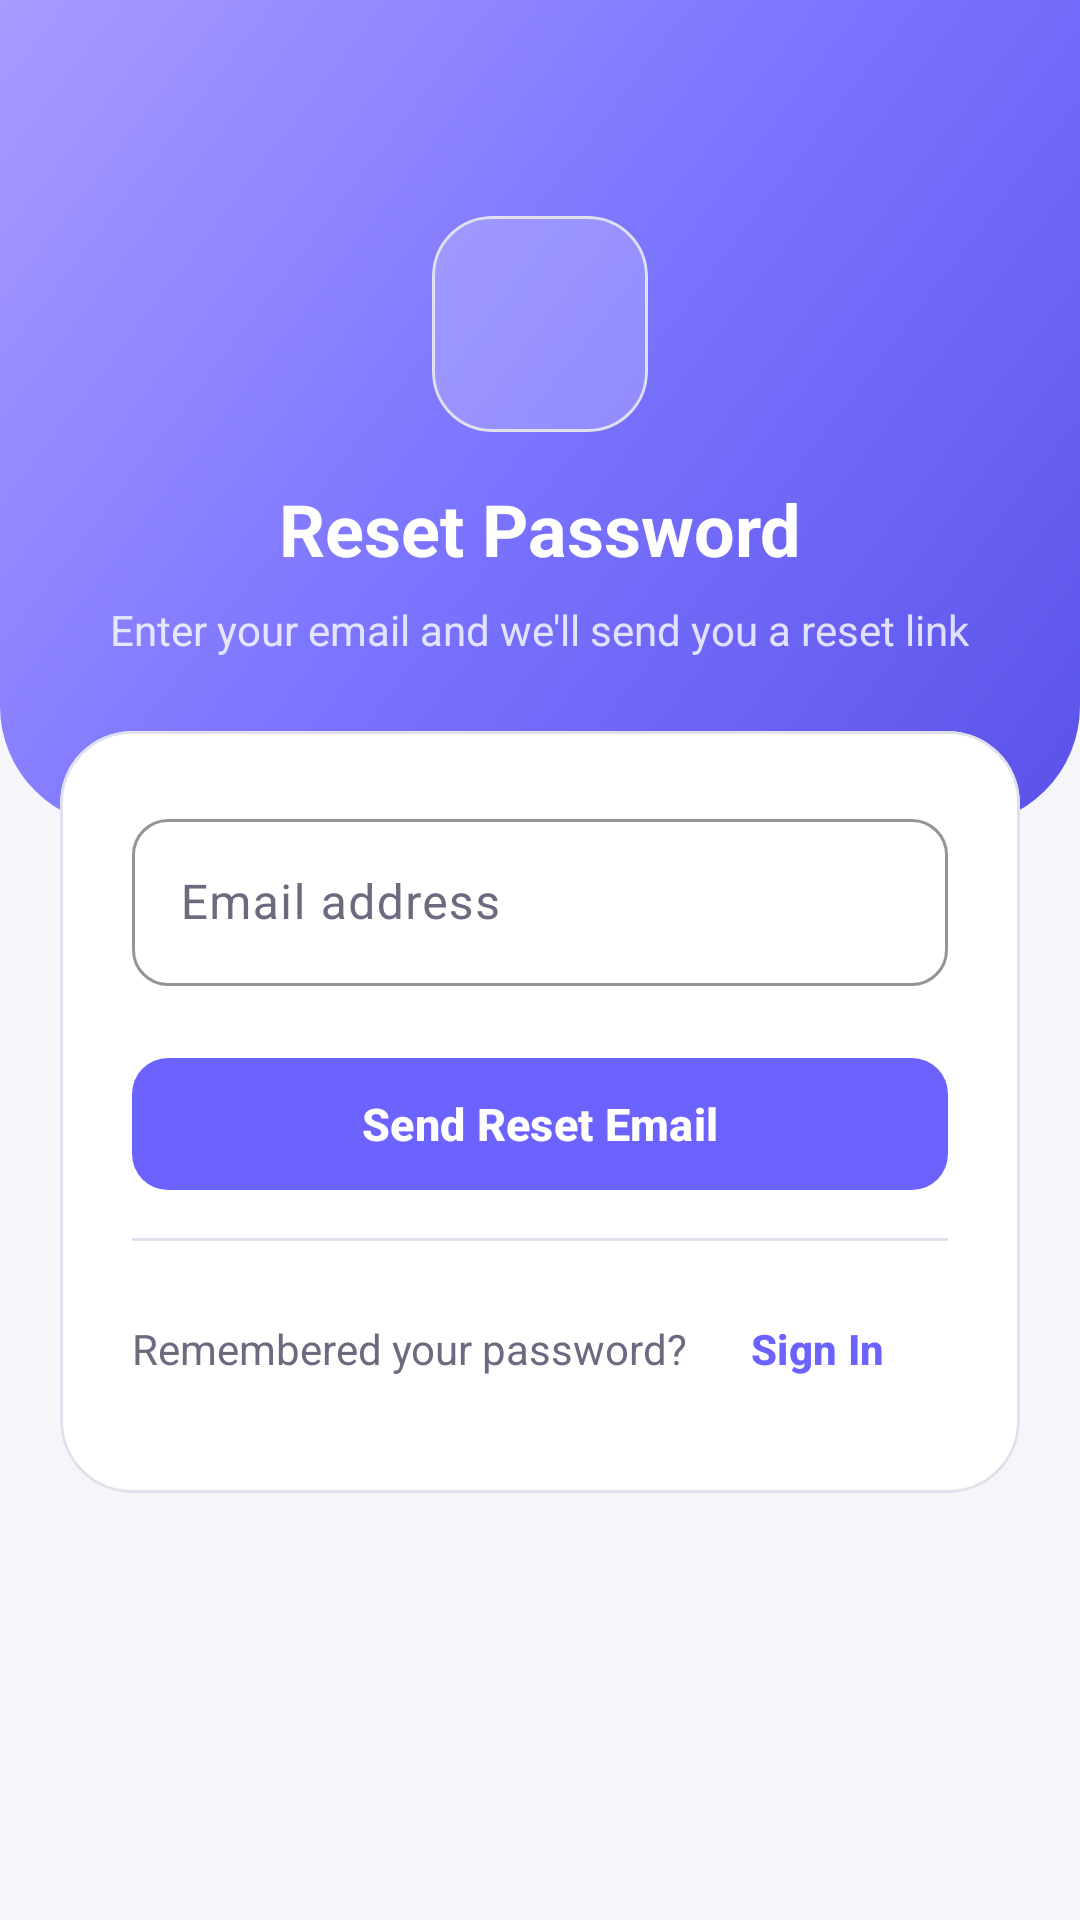

Produce the Android XML layout that renders to this screen, including the resource entries it uses.
<!-- AndroidManifest.xml: application theme Theme.Findly -->
<!-- res/layout/fragment_forgot_password.xml -->
<?xml version="1.0" encoding="utf-8"?>
<androidx.core.widget.NestedScrollView
    xmlns:android="http://schemas.android.com/apk/res/android"
    xmlns:app="http://schemas.android.com/apk/res-auto"
    android:layout_width="match_parent"
    android:layout_height="match_parent"
    android:background="?attr/android:colorBackground"
    android:fitsSystemWindows="true"
    android:fillViewport="true">

    <LinearLayout
        android:layout_width="match_parent"
        android:layout_height="wrap_content"
        android:orientation="vertical">

        
        <LinearLayout
            android:layout_width="match_parent"
            android:layout_height="wrap_content"
            android:orientation="vertical"
            android:gravity="center"
            android:background="@drawable/bg_auth_header"
            android:paddingTop="72dp"
            android:paddingBottom="56dp"
            android:paddingHorizontal="32dp">

            <com.google.android.material.card.MaterialCardView
                android:layout_width="72dp"
                android:layout_height="72dp"
                app:cardCornerRadius="20dp"
                app:cardBackgroundColor="#33ffffff"
                app:cardElevation="0dp">

                <ImageView
                    android:layout_width="36dp"
                    android:layout_height="36dp"
                    android:layout_gravity="center"
                    android:src="@drawable/ic_person"
                    app:tint="@color/white"
                    android:contentDescription="@null" />

            </com.google.android.material.card.MaterialCardView>

            <TextView
                android:layout_width="wrap_content"
                android:layout_height="wrap_content"
                android:layout_marginTop="16dp"
                android:text="@string/forgot_password_title"
                android:textSize="24sp"
                android:textStyle="bold"
                android:textColor="@color/white" />

            <TextView
                android:layout_width="wrap_content"
                android:layout_height="wrap_content"
                android:layout_marginTop="8dp"
                android:text="@string/forgot_password_subtitle"
                android:textSize="14sp"
                android:textColor="#CCffffff"
                android:gravity="center" />

        </LinearLayout>

        
        <androidx.constraintlayout.widget.ConstraintLayout
            android:layout_width="match_parent"
            android:layout_height="wrap_content"
            android:layout_marginTop="-32dp">

            <com.google.android.material.card.MaterialCardView
                android:layout_width="match_parent"
                android:layout_height="wrap_content"
                android:layout_marginHorizontal="20dp"
                app:cardCornerRadius="24dp"
                app:cardElevation="0dp"
                app:cardBackgroundColor="?attr/colorSurface"
                app:strokeWidth="1dp"
                app:strokeColor="?attr/colorOutlineVariant"
                app:layout_constraintTop_toTopOf="parent"
                app:layout_constraintStart_toStartOf="parent"
                app:layout_constraintEnd_toEndOf="parent">

                <LinearLayout
                    android:layout_width="match_parent"
                    android:layout_height="wrap_content"
                    android:orientation="vertical"
                    android:padding="24dp">

                    
                    <com.google.android.material.textfield.TextInputLayout
                        android:id="@+id/layoutEmail"
                        style="@style/Widget.Findly.TextInputLayout"
                        android:layout_width="match_parent"
                        android:layout_height="wrap_content"
                        android:hint="@string/hint_email"
                        app:startIconDrawable="@drawable/ic_person">

                        <com.google.android.material.textfield.TextInputEditText
                            android:id="@+id/etEmail"
                            android:layout_width="match_parent"
                            android:layout_height="wrap_content"
                            android:inputType="textEmailAddress"
                            android:maxLines="1" />

                    </com.google.android.material.textfield.TextInputLayout>

                    
                    <com.google.android.material.button.MaterialButton
                        android:id="@+id/btnSendReset"
                        android:layout_width="match_parent"
                        android:layout_height="52dp"
                        android:layout_marginTop="20dp"
                        android:text="@string/btn_send_reset"
                        android:textSize="15sp"
                        android:textStyle="bold"
                        app:cornerRadius="12dp" />

                    
                    <View
                        android:layout_width="match_parent"
                        android:layout_height="1dp"
                        android:layout_marginVertical="12dp"
                        android:background="?attr/colorOutlineVariant" />

                    
                    <LinearLayout
                        android:layout_width="wrap_content"
                        android:layout_height="wrap_content"
                        android:orientation="horizontal"
                        android:gravity="center_vertical"
                        android:layout_gravity="center_horizontal">

                        <TextView
                            android:layout_width="wrap_content"
                            android:layout_height="wrap_content"
                            android:text="@string/remembered_password"
                            android:textSize="14sp"
                            android:textColor="?attr/colorOnSurfaceVariant" />

                        <com.google.android.material.button.MaterialButton
                            android:id="@+id/btnBackToLogin"
                            style="@style/Widget.Material3.Button.TextButton"
                            android:layout_width="wrap_content"
                            android:layout_height="wrap_content"
                            android:text="@string/btn_sign_in"
                            android:textColor="?attr/colorPrimary"
                            android:textStyle="bold" />

                    </LinearLayout>

                </LinearLayout>

            </com.google.android.material.card.MaterialCardView>

        </androidx.constraintlayout.widget.ConstraintLayout>

        
        <com.google.android.material.progressindicator.CircularProgressIndicator
            android:id="@+id/progressBar"
            android:layout_width="wrap_content"
            android:layout_height="wrap_content"
            android:layout_gravity="center_horizontal"
            android:layout_marginTop="16dp"
            android:layout_marginBottom="24dp"
            android:visibility="gone" />

    </LinearLayout>

</androidx.core.widget.NestedScrollView>
<!-- resources referenced by this layout -->
<resources>
  <color name="white">#FFFFFFFF</color>
  <!-- drawable bg_auth_header (drawable) -->
  <?xml version="1.0" encoding="utf-8"?>
  <shape xmlns:android="http://schemas.android.com/apk/res/android"
      android:shape="rectangle">
  
      <gradient
          android:startColor="#5A52E8"
          android:centerColor="#7B74FF"
          android:endColor="#A89BFF"
          android:angle="135"
          android:type="linear" />
  
      <corners
          android:bottomLeftRadius="40dp"
          android:bottomRightRadius="40dp" />
  
  </shape>
  <string name="btn_send_reset">Send Reset Email</string>
  <string name="btn_sign_in">Sign In</string>
  <string name="forgot_password_subtitle">Enter your email and we\'ll send you a reset link</string>
  <string name="forgot_password_title">Reset Password</string>
  <string name="hint_email">Email address</string>
  <string name="remembered_password">Remembered your password?</string>
  <style name="Widget.Findly.TextInputLayout" parent="Widget.Material3.TextInputLayout.OutlinedBox">
          <item name="boxCornerRadiusTopStart">12dp</item>
          <item name="boxCornerRadiusTopEnd">12dp</item>
          <item name="boxCornerRadiusBottomStart">12dp</item>
          <item name="boxCornerRadiusBottomEnd">12dp</item>
          <item name="boxStrokeColor">@color/outline_light</item>
          <item name="hintTextColor">@color/text_secondary_light</item>
      </style>
  <style name="Theme.Findly" parent="Base.Theme.Findly" />
  <color name="outline_light">#E0E0EE</color>
  <color name="text_secondary_light">#6B6B80</color>
  <color name="brand_primary">#6C63FF</color>
  <color name="brand_primary_light">#EEF0FF</color>
  <color name="brand_primary_dark">#4B44CC</color>
  <color name="brand_secondary">#FF6584</color>
  <color name="brand_secondary_light">#FFF0F3</color>
  <color name="background_light">#F5F5FA</color>
  <color name="surface_light">#FFFFFF</color>
  <color name="text_primary_light">#1A1A2E</color>
  <color name="surface_variant_light">#F0F0F8</color>
  <style name="Widget.Findly.BottomNavigation" parent="Widget.Material3.BottomNavigationView">
          <item name="android:background">@color/surface_light</item>
          <item name="itemActiveIndicatorStyle">@style/Widget.Findly.BottomNavigation.ActiveIndicator</item>
          <item name="elevation">8dp</item>
      </style>
  <style name="ShapeAppearance.Findly.Small" parent="ShapeAppearance.Material3.SmallComponent">
          <item name="cornerFamily">rounded</item>
          <item name="cornerSize">8dp</item>
      </style>
  <style name="ShapeAppearance.Findly.Medium" parent="ShapeAppearance.Material3.MediumComponent">
          <item name="cornerFamily">rounded</item>
          <item name="cornerSize">12dp</item>
      </style>
  <style name="ShapeAppearance.Findly.Large" parent="ShapeAppearance.Material3.LargeComponent">
          <item name="cornerFamily">rounded</item>
          <item name="cornerSize">16dp</item>
      </style>
  <style name="Widget.Findly.BottomNavigation.ActiveIndicator" parent="Widget.Material3.BottomNavigationView.ActiveIndicator">
          <item name="android:color">@color/brand_primary_light</item>
          <item name="shapeAppearance">@style/ShapeAppearance.Findly.Medium</item>
      </style>
</resources>
